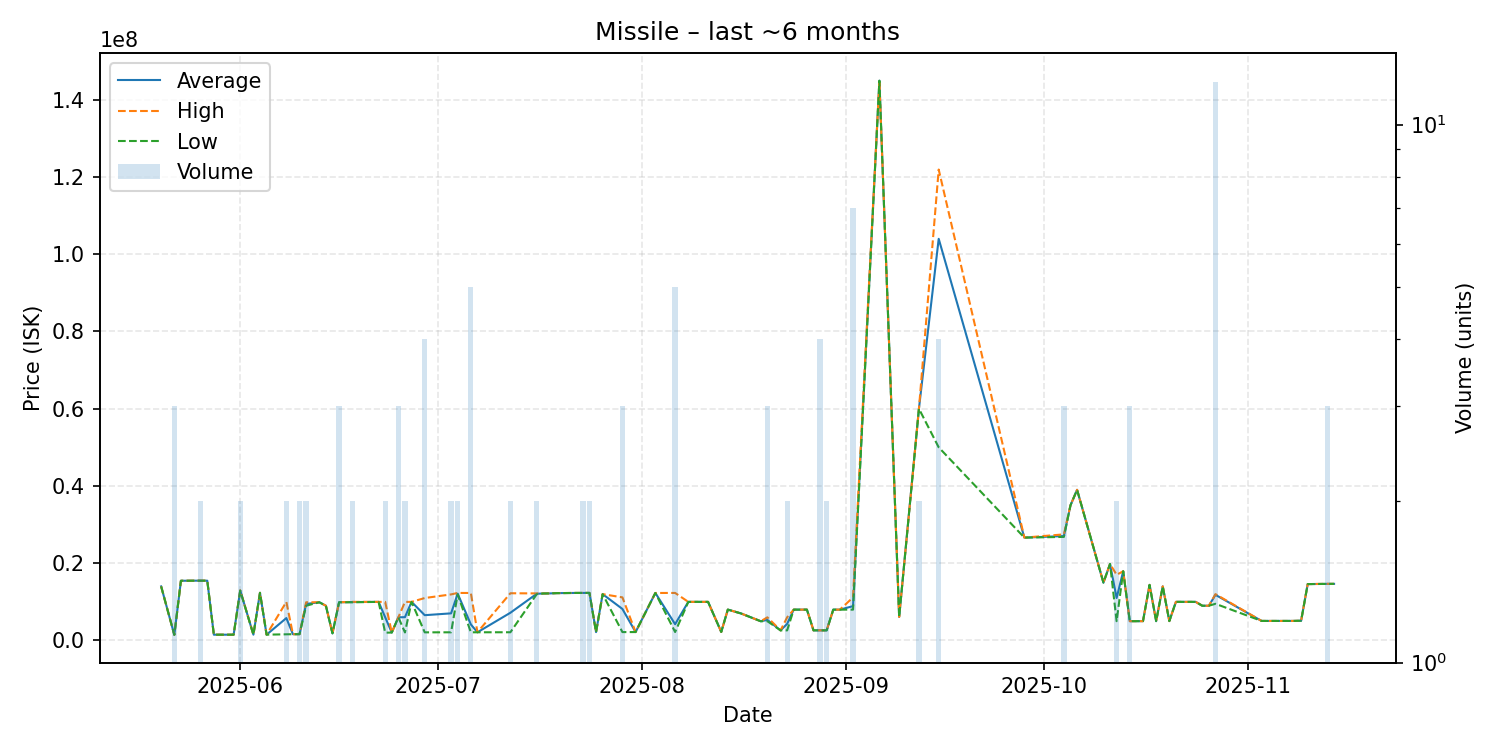

The file beside this chart, header and first rows:
date, average, highest, lowest, order_count, volume
2025-05-20, 14000000, 14000000, 14000000, 1, 1
2025-05-22, 1455667, 1456000, 1455000, 2, 3
2025-05-23, 15460000, 15460000, 15460000, 1, 1
2025-05-26, 15490000, 15500000, 15480000, 2, 2
2025-05-27, 15480000, 15480000, 15480000, 1, 1
2025-05-28, 1501000, 1501000, 1501000, 1, 1
2025-05-31, 1501000, 1501000, 1501000, 1, 1
2025-06-01, 12945000, 12990000, 12900000, 2, 2
2025-06-03, 1508000, 1508000, 1508000, 1, 1
2025-06-04, 12340000, 12340000, 12340000, 1, 1
2025-06-05, 1510000, 1510000, 1510000, 1, 1
2025-06-08, 5800500, 10000000, 1601000, 2, 2
2025-06-09, 1627000, 1627000, 1627000, 1, 1
2025-06-10, 1644000, 1644000, 1644000, 1, 2
2025-06-11, 9448000, 9896000, 9000000, 2, 2
2025-06-13, 9895000, 9895000, 9895000, 1, 1
2025-06-14, 9000000, 9000000, 9000000, 1, 1
2025-06-15, 1845000, 1845000, 1845000, 1, 1
2025-06-16, 9894000, 9894000, 9894000, 3, 3
2025-06-18, 9947000, 9999000, 9895000, 2, 2
2025-06-22, 9996000, 9996000, 9996000, 1, 1
2025-06-23, 6012500, 9995000, 2030000, 2, 2
2025-06-24, 2054000, 2054000, 2054000, 1, 1
2025-06-25, 5999667, 6000000, 5999000, 3, 3
2025-06-26, 6036500, 9990000, 2083000, 2, 2
2025-06-27, 9995000, 9995000, 9995000, 1, 1
2025-06-29, 6551750, 10993000, 2110500, 4, 4
2025-07-03, 7024500, 11930000, 2119000, 2, 2
2025-07-04, 12125000, 12310000, 11940000, 2, 2
2025-07-06, 4159400, 12300000, 2124000, 3, 5
2025-07-07, 2125000, 2125000, 2125000, 1, 1
2025-07-12, 7181500, 12230000, 2133000, 2, 2
2025-07-16, 12095000, 12190000, 12000000, 2, 2
2025-07-17, 12170000, 12170000, 12170000, 1, 1
2025-07-18, 12190000, 12190000, 12190000, 1, 1
2025-07-19, 12260000, 12260000, 12260000, 1, 1
2025-07-22, 12310000, 12310000, 12310000, 1, 1
2025-07-23, 12315000, 12320000, 12310000, 2, 2
2025-07-24, 12320000, 12320000, 12320000, 2, 2
2025-07-25, 2172000, 2172000, 2172000, 1, 1
2025-07-26, 12000000, 12000000, 12000000, 1, 1
2025-07-29, 8165667, 11160000, 2177000, 3, 3
2025-07-31, 2183000, 2183000, 2183000, 1, 1
2025-08-03, 12300000, 12300000, 12300000, 1, 1
2025-08-06, 4216600, 12310000, 2194000, 4, 5
2025-08-08, 10000000, 10000000, 10000000, 1, 1
2025-08-10, 9998000, 9998000, 9998000, 1, 1
2025-08-11, 9997000, 9997000, 9997000, 1, 1
2025-08-13, 2210000, 2210000, 2210000, 1, 1
2025-08-14, 8000000, 8000000, 8000000, 1, 1
2025-08-16, 7000000, 7000000, 7000000, 1, 1
2025-08-19, 4981000, 4981000, 4981000, 1, 1
2025-08-20, 5329333, 5999000, 4994500, 3, 3
2025-08-22, 2619000, 2619000, 2619000, 1, 1
2025-08-23, 4309000, 5999000, 2619000, 2, 2
2025-08-24, 7989000, 7989000, 7989000, 1, 1
2025-08-25, 7990000, 7990000, 7990000, 1, 1
2025-08-26, 7990000, 7990000, 7990000, 1, 1
2025-08-27, 2625000, 2625000, 2625000, 1, 1
2025-08-28, 2624750, 2625000, 2624000, 4, 4
... 35 more rows
